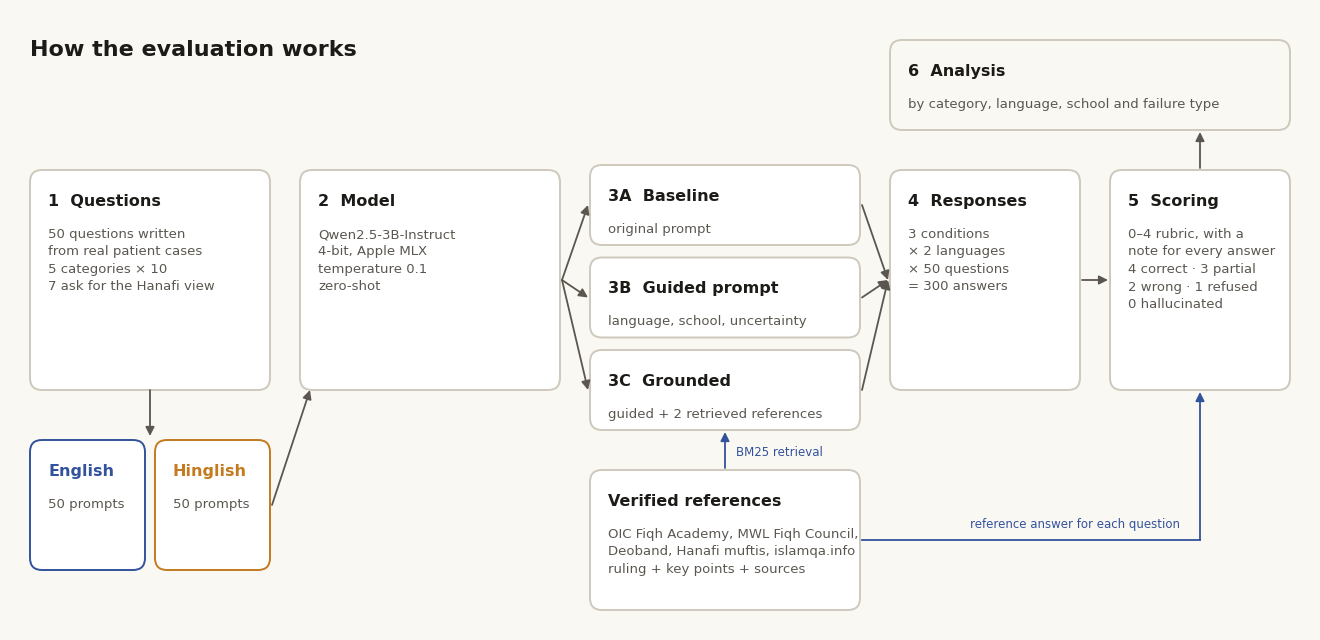

Here is the Python script that generated this plot: (Note: this script raises an exception after producing the figure.)
"""Draws the methodology diagram (figures/methodology.png)."""
import matplotlib.pyplot as plt
from matplotlib.patches import FancyBboxPatch, FancyArrowPatch

PAPER, INK, INK2, RULE = '#faf8f3', '#1d1b18', '#5b5750', '#cfc9bd'
EN, HI, RED = '#33529c', '#c47a1e', '#9e3a2c'
plt.rcParams.update({'font.family': 'Avenir Next', 'figure.facecolor': PAPER})

fig = plt.figure(figsize=(13, 6.2))
ax = fig.add_axes([0, 0, 1, 1]); ax.set_xlim(0, 130); ax.set_ylim(0, 62); ax.axis('off')
ax.set_facecolor(PAPER)


def box(x, y, w, h, head, body, edge=RULE, fill='white', head_color=INK):
    ax.add_patch(FancyBboxPatch((x, y), w, h, boxstyle='round,pad=0,rounding_size=1.2',
                                fc=fill, ec=edge, lw=1.4))
    ax.text(x + 1.8, y + h - 2.4, head, fontsize=11.5, weight='demibold', color=head_color, va='top')
    ax.text(x + 1.8, y + h - 5.8, body, fontsize=9.5, color=INK2, va='top', linespacing=1.45)


def arrow(x1, y1, x2, y2, color=INK2):
    ax.add_patch(FancyArrowPatch((x1, y1), (x2, y2), arrowstyle='-|>', mutation_scale=13,
                                 color=color, lw=1.3, shrinkA=0, shrinkB=0))


ax.text(2, 59, 'How the evaluation works', fontsize=16, family='Charter', weight='bold', color=INK, va='top')


# 1 questions
box(2, 24, 24, 22, '1  Questions',
    '50 questions written\nfrom real patient cases\n5 categories × 10\n7 ask for the Hanafi view')
# languages
box(2, 6, 11.5, 13, 'English', '50 prompts', edge=EN, head_color=EN)
box(14.5, 6, 11.5, 13, 'Hinglish', '50 prompts', edge=HI, head_color=HI)
arrow(14, 24, 14, 19.4)

# 2 model
box(29, 24, 26, 22, '2  Model',
    'Qwen2.5-3B-Instruct\n4-bit, Apple MLX\ntemperature 0.1\nzero-shot')
arrow(26.2, 12.5, 30, 24, INK2)

# 3 conditions
box(58, 38.5, 27, 8, '3A  Baseline', 'original prompt')
box(58, 29.25, 27, 8, '3B  Guided prompt', 'language, school, uncertainty')
box(58, 20, 27, 8, '3C  Grounded', 'guided + 2 retrieved references')
for y in (42.5, 33.25, 24):
    arrow(55.2, 35, 57.8, y)

# references (feeds C and scoring)
box(58, 2, 27, 14, 'Verified references',
    'OIC Fiqh Academy, MWL Fiqh Council,\nDeoband, Hanafi muftis, islamqa.info\nruling + key points + sources')
arrow(71.5, 16.2, 71.5, 19.8, EN)
ax.text(72.6, 17.4, 'BM25 retrieval', fontsize=8.5, color=EN)

# 4 responses
box(88, 24, 19, 22, '4  Responses',
    '3 conditions\n× 2 languages\n× 50 questions\n= 300 answers')
for y in (42.5, 33.25, 24):
    arrow(85.2, y, 87.8, 35)

# 5 scoring
box(110, 24, 18, 22, '5  Scoring',
    '0–4 rubric, with a\nnote for every answer\n4 correct · 3 partial\n2 wrong · 1 refused\n0 hallucinated')
arrow(107.2, 35, 109.8, 35)
ax.plot([85.2, 119], [9, 9], color=EN, lw=1.3); arrow(119, 9, 119, 23.8, EN)
ax.text(96, 10.2, 'reference answer for each question', fontsize=8.5, color=EN)

# analysis strip
box(88, 50, 40, 9, '6  Analysis', 'by category, language, school and failure type', fill=PAPER)
arrow(119, 46.2, 119, 49.8)

fig.savefig('figures/methodology.png', dpi=220)
print('saved figures/methodology.png')
